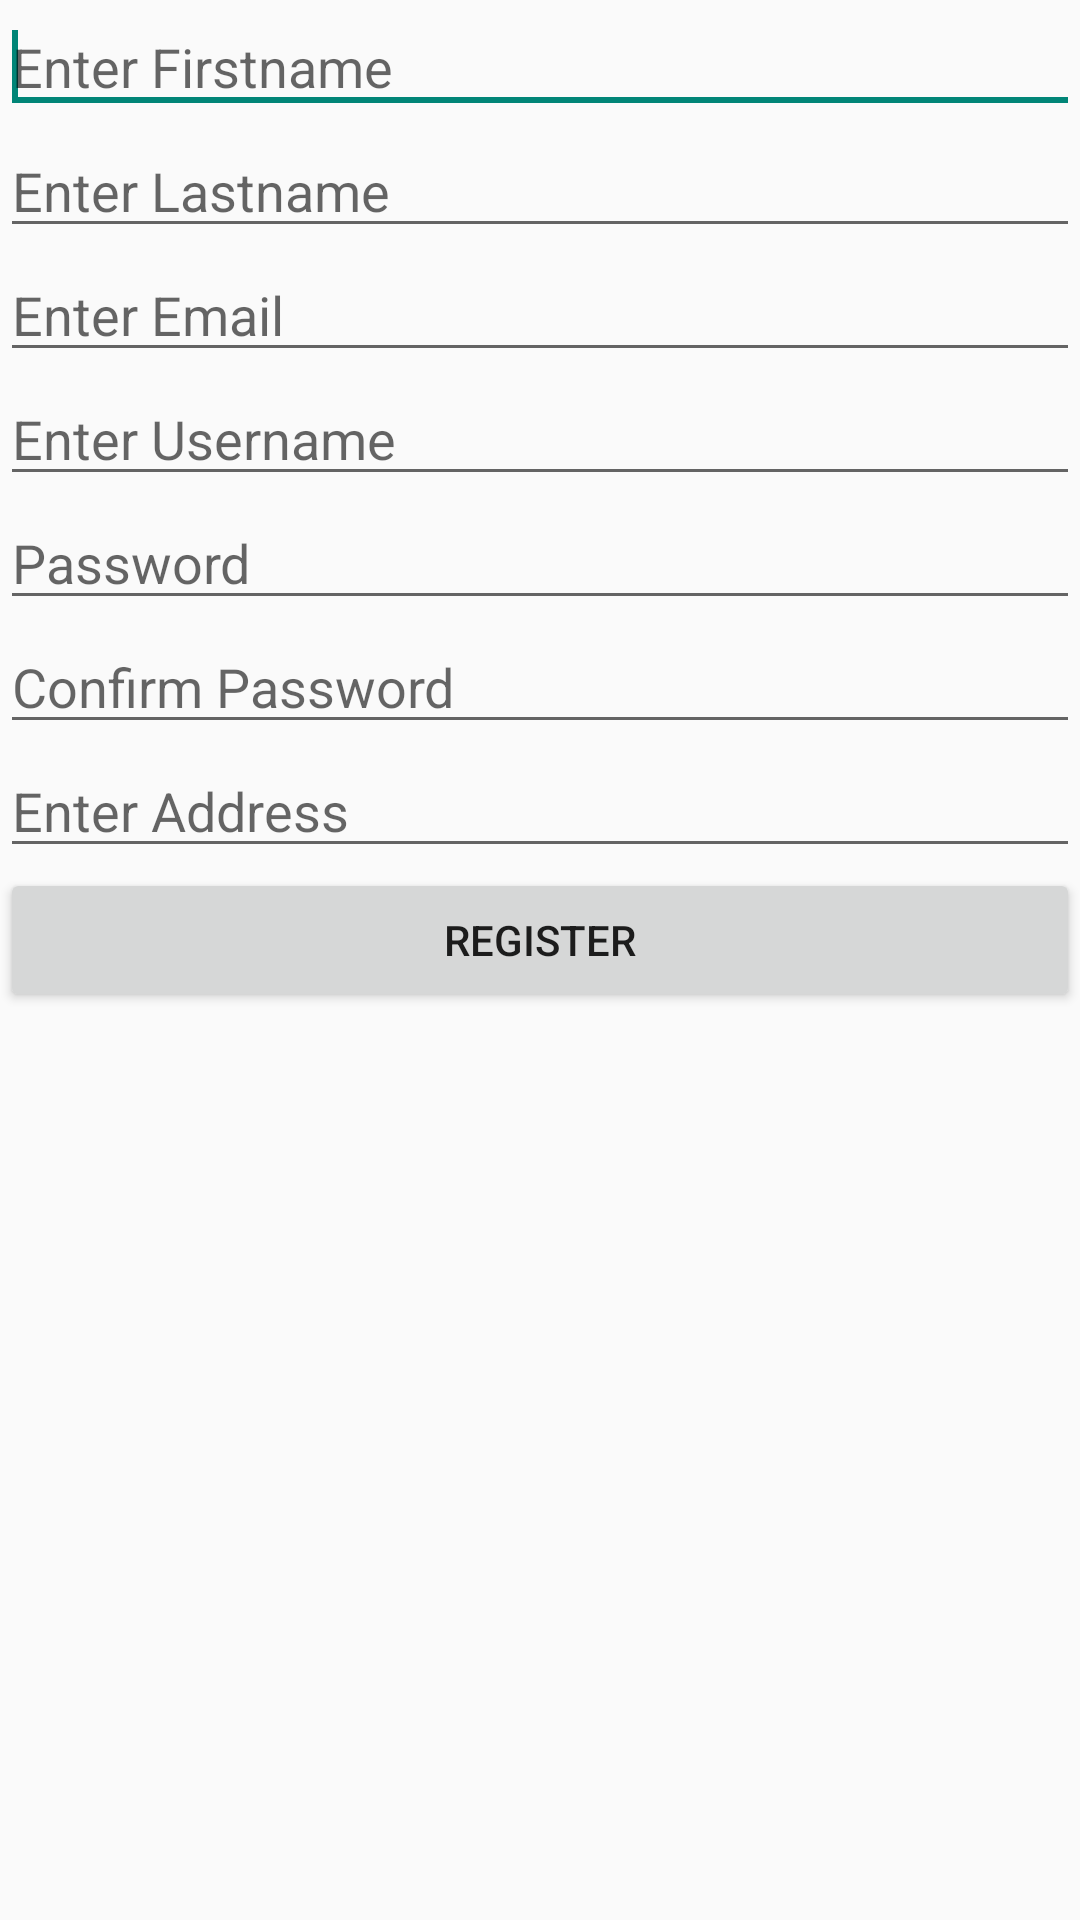

Reconstruct the res/layout file that produces this screen, plus the resources it refers to.
<!-- AndroidManifest.xml: application theme AppTheme -->
<!-- res/layout/activity_parse_register.xml -->
<?xml version="1.0" encoding="utf-8"?>
<LinearLayout xmlns:android="http://schemas.android.com/apk/res/android"
    android:layout_width="match_parent"
    android:layout_height="match_parent"
    android:orientation="vertical" >
    

    <EditText
        android:id="@+id/fname"
        android:layout_width="match_parent"
        android:layout_height="wrap_content"
        android:ems="10"
        android:hint="Enter Firstname"
        android:inputType="textPersonName" >

        <requestFocus />
    </EditText>

    <EditText
        android:id="@+id/lname"
        android:layout_width="match_parent"
        android:layout_height="wrap_content"
        android:ems="10"
        android:hint="Enter Lastname" />

    <EditText
        android:id="@+id/unEmail"
        android:layout_width="match_parent"
        android:layout_height="wrap_content"
        android:ems="10"
        android:hint="Enter Email"
        android:inputType="textEmailAddress" />

    <EditText
        android:layout_width="match_parent"
        android:layout_height="wrap_content"
        android:id="@+id/username"
        android:layout_gravity="center_horizontal"
        android:hint="Enter Username" />

    <EditText
        android:id="@+id/pass"
        android:layout_width="match_parent"
        android:layout_height="wrap_content"
        android:ems="10"
        android:hint="Password"
        android:inputType="textPassword" />

    <EditText
        android:id="@+id/comPass"
        android:layout_width="match_parent"
        android:layout_height="wrap_content"
        android:ems="10"
        android:hint="Confirm Password"
        android:inputType="textPassword" />


    <EditText
        android:layout_width="match_parent"
        android:layout_height="wrap_content"
        android:inputType="textPostalAddress"
        android:ems="10"
        android:id="@+id/address"
        android:hint="Enter Address" />

    <Button
        android:id="@+id/registerButton"
        android:layout_width="match_parent"
        android:layout_height="wrap_content"
        android:layout_marginBottom="10dp"
        android:onClick="registerAccount"
        android:text="Register" />
    
</LinearLayout>
<!-- resources referenced by this layout -->
<resources>
  <style name="AppTheme" parent="Theme.AppCompat.Light.DarkActionBar">
          
      </style>
</resources>
